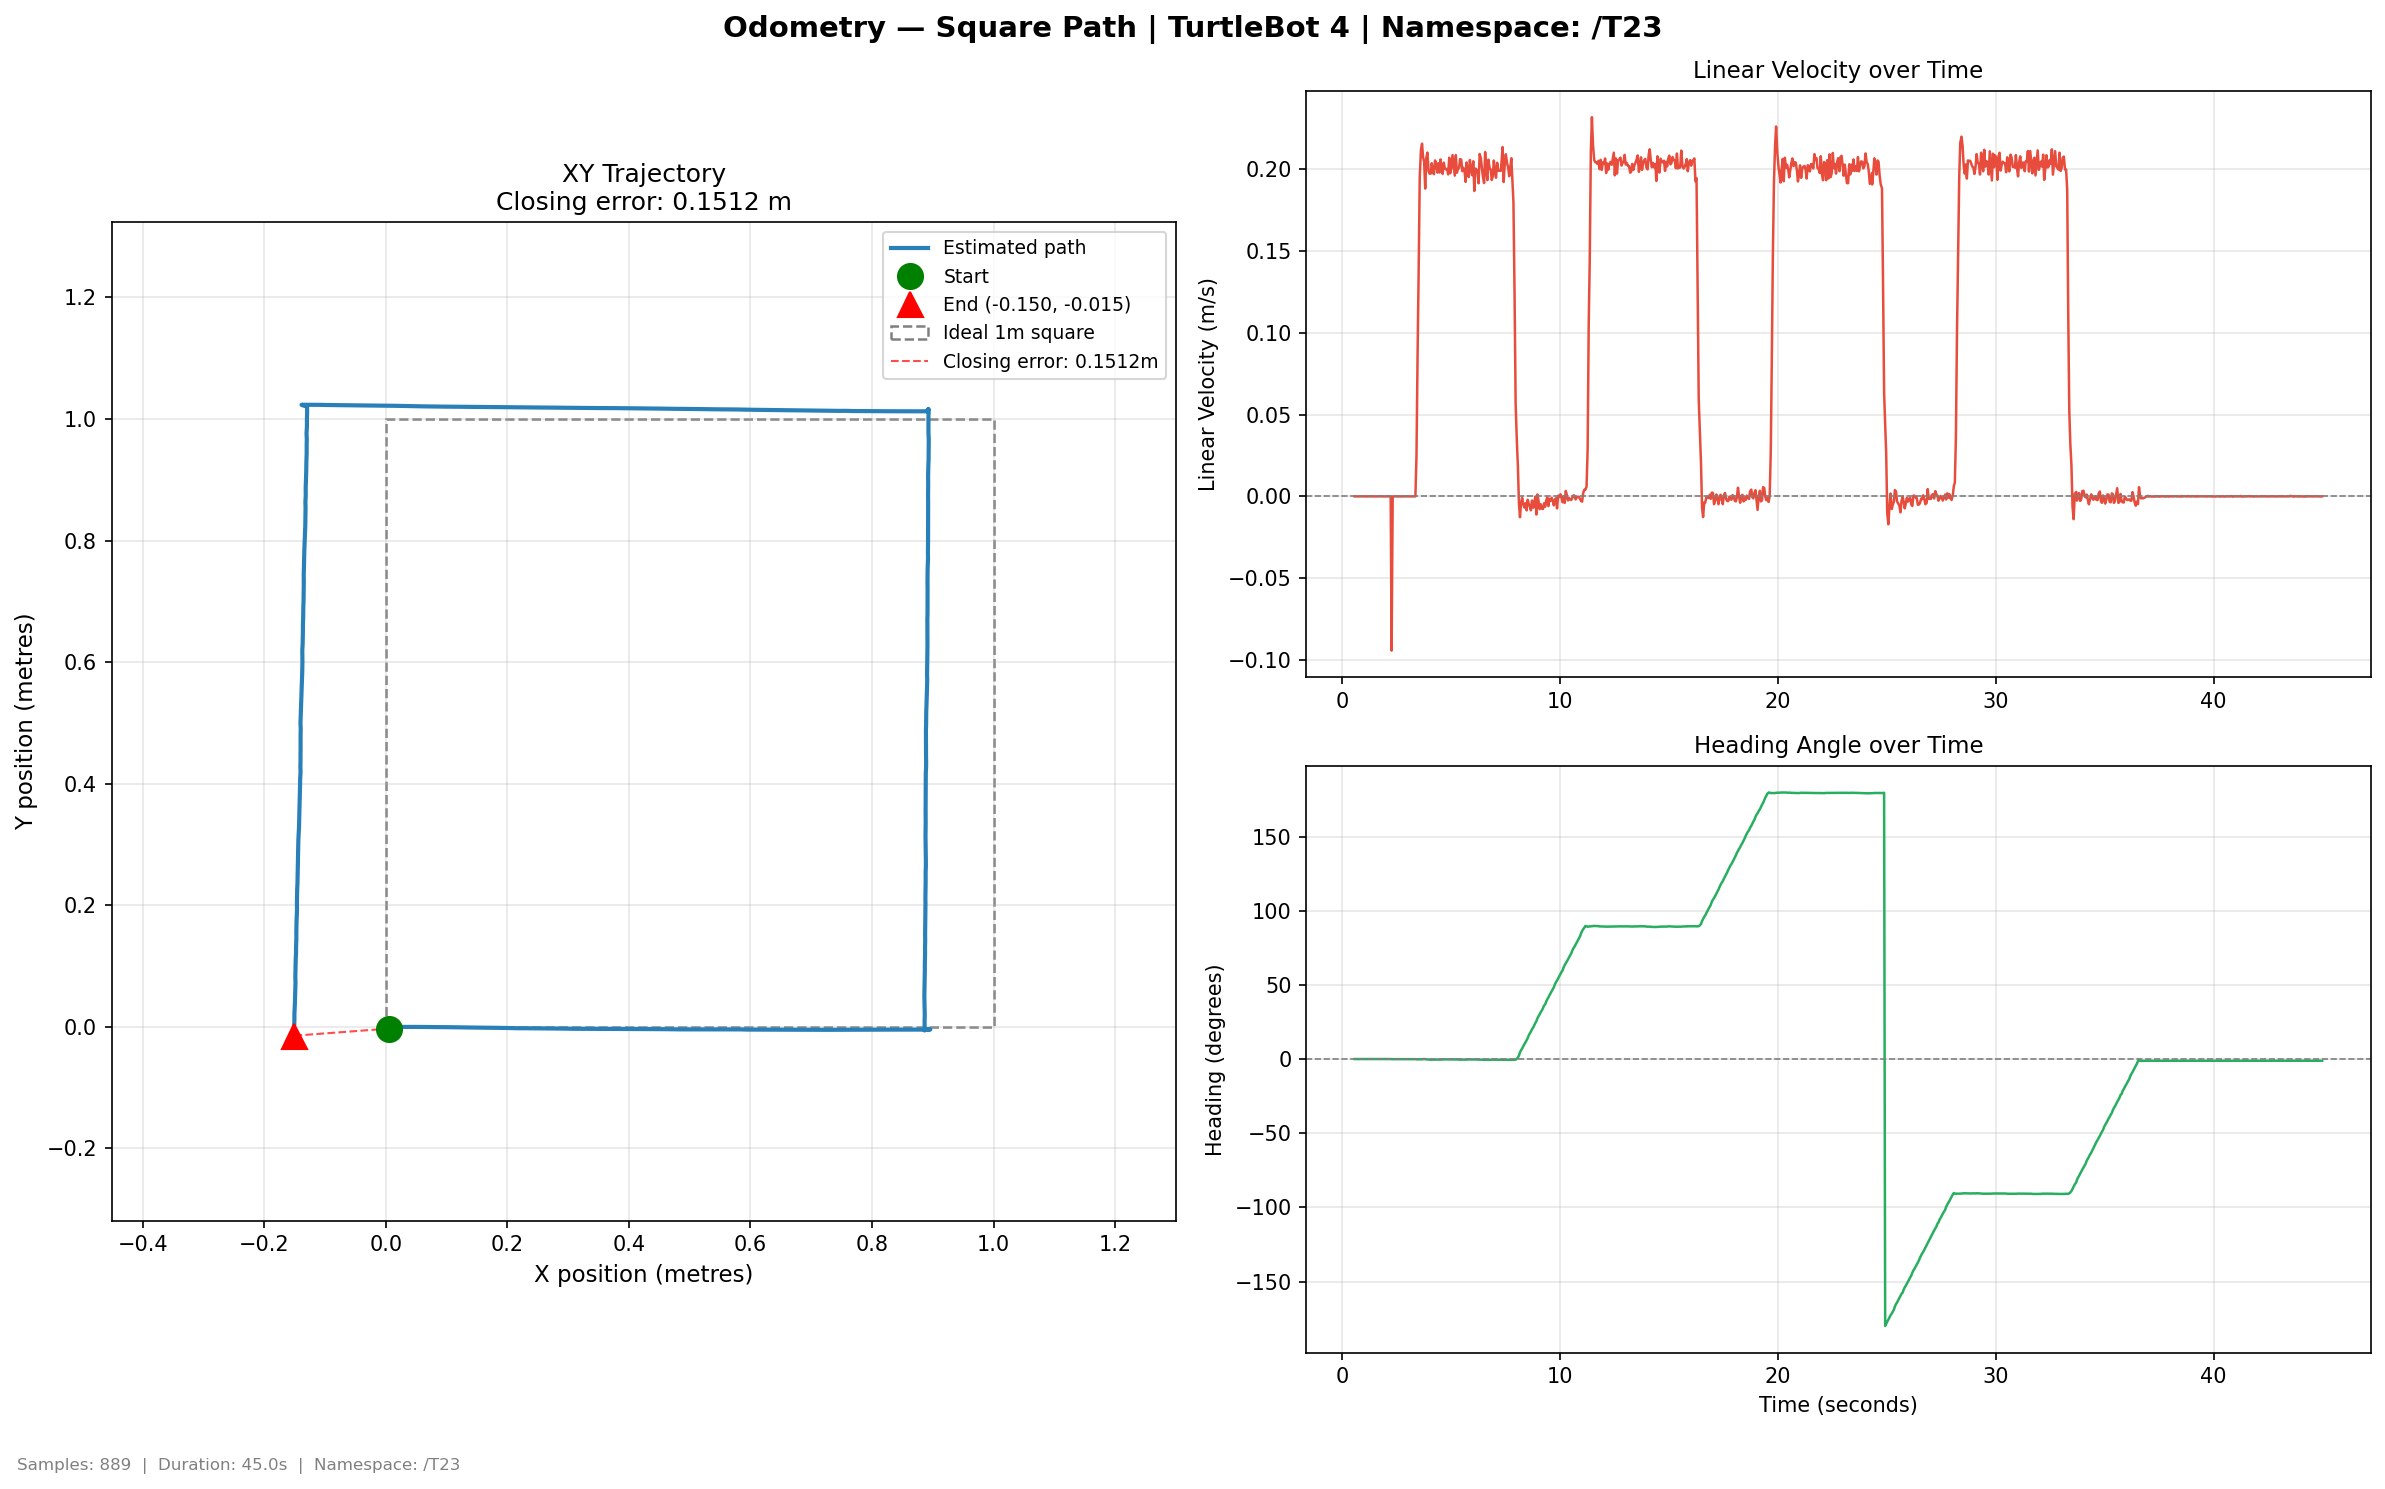

Data behind this chart, as committed beside it:
time, x, y, yaw_deg, vel_lin, vel_ang
0.5884, 0.005628, -0.003081, 0.0752, -0.0, -5e-06
0.6369, 0.005628, -0.003081, 0.0752, 0.0, -0.0
0.6842, 0.005628, -0.003081, 0.0752, 0.0, -0.0
0.735, 0.005628, -0.003081, 0.0752, 0.0, -0.0
0.7894, 0.005628, -0.003081, 0.0752, -0.0, -5e-06
0.8399, 0.005628, -0.003081, 0.0752, 0.0, -1e-06
0.8838, 0.005628, -0.003081, 0.0752, 0.0, -0.0
0.9283, 0.005628, -0.003081, 0.0752, 0.0, -0.0
0.9772, 0.005628, -0.003081, 0.0752, 0.0, 0.0
1.028, 0.005628, -0.003081, 0.0752, 0.0, 0.0
1.078, 0.005628, -0.003081, 0.0752, 0.0, 0.0
1.128, 0.005628, -0.003081, 0.0752, 0.0, 0.0
1.185, 0.005628, -0.003081, 0.0752, 0.0, 0.0
1.234, 0.005628, -0.003081, 0.0752, -0.0, -5e-06
1.282, 0.005628, -0.003081, 0.0752, 0.0, -0.0
1.328, 0.005628, -0.003081, 0.0752, 0.0, -0.0
1.378, 0.005628, -0.003081, 0.0752, 0.0, 4e-06
1.428, 0.005628, -0.003081, 0.0752, 0.0, -1e-06
1.478, 0.005628, -0.003081, 0.0752, -0.0, -6e-06
1.528, 0.005628, -0.003081, 0.0752, 0.0, 4e-06
1.588, 0.005628, -0.003081, 0.0752, 0.0, -0.0
1.633, 0.005628, -0.003081, 0.0752, -0.0, -5e-06
1.683, 0.005628, -0.003081, 0.0752, 0.0, -1e-06
1.728, 0.005628, -0.003081, 0.0752, 0.0, 0.0
1.778, 0.005628, -0.003081, 0.0752, 0.0, -1e-06
1.829, 0.005628, -0.003081, 0.0752, 0.0, -1e-06
1.878, 0.005628, -0.003081, 0.0752, 0.0, 0.0
1.928, 0.005628, -0.003081, 0.0752, 0.0, -1e-06
1.986, 0.005628, -0.003081, 0.0752, 0.0, -0.0
2.033, 0.005628, -0.003081, 0.0752, 0.0, -0.0
2.085, 0.005628, -0.003081, 0.0752, 0.0, 0.0
2.132, 0.005628, -0.003081, 0.0752, 0.0, 0.0
2.183, 0.005628, -0.003081, 0.0752, -0.0, -4e-06
2.245, 0.005628, -0.003081, 0.0752, 0.0, 0.0
2.287, 0.0, 0.0, -0.0, -0.09415, -0.02188
2.338, 0.0, 0.0, -0.0, 0.0, 0.0
2.386, 0.0, 0.0, -0.0, 0.0, -0.0
2.434, 0.0, 0.0, -0.0, 0.0, 0.0
2.484, -0.0, 0.0, -0.0, -0.0, -4e-06
2.53, -0.0, 0.0, -0.0, 0.0, 0.0
2.583, -0.0, 0.0, -0.0, -0.0, -4e-06
2.627, -0.0, 0.0, -0.0, 0.0, 0.0
2.678, -0.0, 0.0, -0.0, 0.0, 0.0
2.728, -0.0, 0.0, -0.0, 0.0, -1e-06
2.785, -0.0, 0.0, -0.0, 0.0, 0.0
2.833, -0.0, 0.0, -0.0, 0.0, -0.0
2.883, -0.0, 0.0, -0.0, 0.0, 0.0
2.928, -0.0, 0.0, -0.0, 0.0, 0.0
2.978, -0.0, 0.0, -0.0, 0.0, 5e-06
3.028, -0.0, 0.0, -0.0, 0.0, 1e-06
3.078, -0.0, 0.0, -0.0, 0.0, 0.0
3.137, 0.0, 0.0, -0.0, 0.0, 5e-06
3.195, 0.0, 0.0, -0.0, 0.0, -0.0
3.246, 0.0, 0.0, -0.0, 0.0, -0.0
3.285, 0.0, 0.0, -0.0, 0.0, -0.0
3.332, 0.0, 0.0, -0.0, 0.0, -0.0
3.379, 0.0, 0.0, -0.0, 0.0, -0.0
3.429, 0.001146, -0.000208, -0.1365, 0.02491, -0.0521
3.48, 0.005005, -0.000375, -0.1484, 0.08775, -0.005028
3.53, 0.01196, -0.000311, -0.1098, 0.139, 0.01374
... 829 more rows
